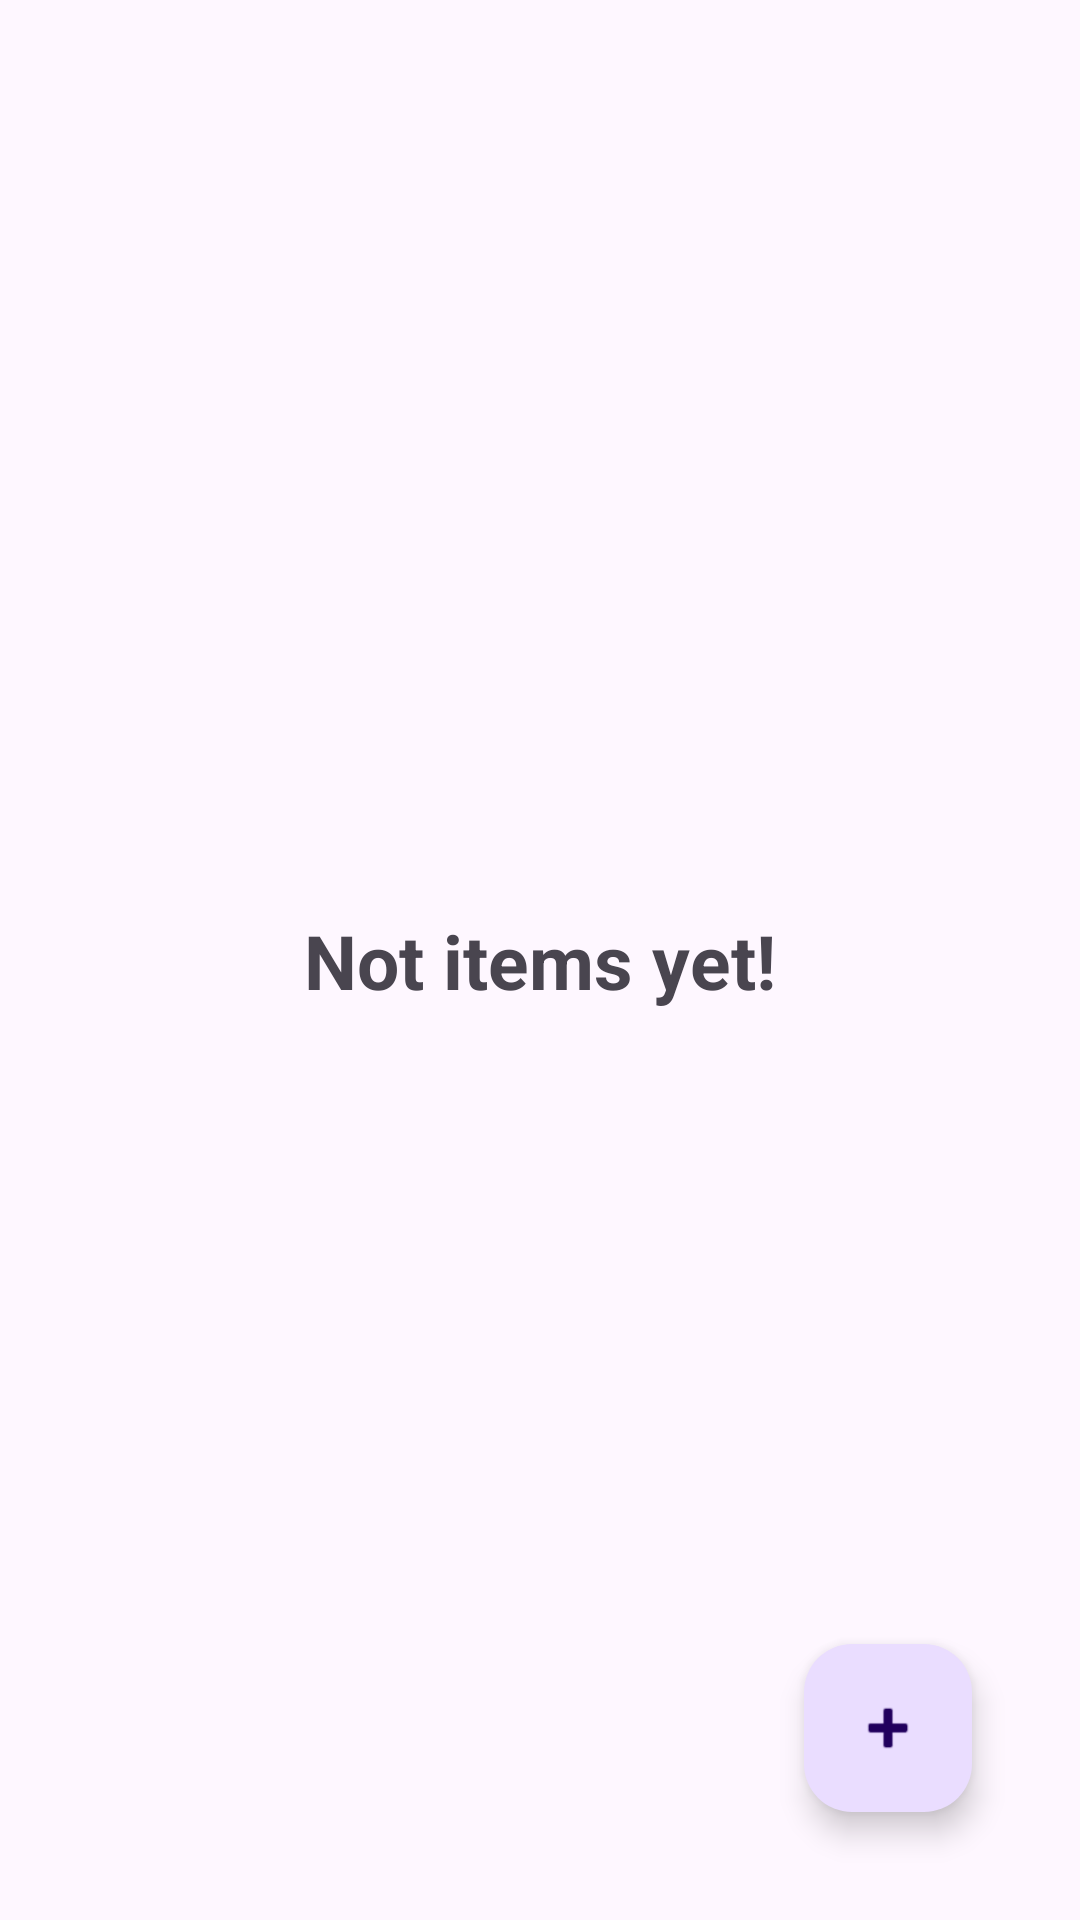

Here is an Android app screen rendered from its layout file. Give the layout XML and the strings, colors and styles it references.
<!-- AndroidManifest.xml: application theme Theme.NotesLesson -->
<!-- res/layout/fragment_main.xml -->
<?xml version="1.0" encoding="utf-8"?>
<androidx.constraintlayout.widget.ConstraintLayout xmlns:android="http://schemas.android.com/apk/res/android"
    xmlns:app="http://schemas.android.com/apk/res-auto"
    xmlns:tools="http://schemas.android.com/tools"
    android:id="@+id/main"
    android:layout_width="match_parent"
    android:layout_height="match_parent"
    tools:context=".MainFragment">

    <androidx.recyclerview.widget.RecyclerView
        android:id="@+id/recyclerView"
        android:layout_width="match_parent"
        android:layout_height="match_parent"
        android:visibility="gone"
        android:layout_marginStart="1dp"
        android:layout_marginTop="1dp"
        android:layout_marginEnd="1dp"
        android:layout_marginBottom="1dp"
        app:layout_constraintBottom_toBottomOf="parent"
        app:layout_constraintEnd_toEndOf="parent"
        app:layout_constraintHorizontal_bias="0.0"
        app:layout_constraintStart_toStartOf="parent"
        app:layout_constraintTop_toTopOf="parent"
        app:layout_constraintVertical_bias="0.0" />

    <TextView
        android:id="@+id/tv_no_items"
        android:layout_width="wrap_content"
        android:layout_height="wrap_content"
        android:text="Not items yet!"
        android:textSize="25sp"
        android:textStyle="bold"
        app:layout_constraintBottom_toBottomOf="parent"
        app:layout_constraintEnd_toEndOf="parent"
        app:layout_constraintStart_toStartOf="parent"
        app:layout_constraintTop_toTopOf="parent" />

    <com.google.android.material.floatingactionbutton.FloatingActionButton
        android:id="@+id/btn_add_item"
        android:layout_width="wrap_content"
        android:layout_height="wrap_content"
        android:layout_marginEnd="36dp"
        android:layout_marginBottom="36dp"
        android:clickable="true"
        app:layout_constraintBottom_toBottomOf="parent"
        app:layout_constraintEnd_toEndOf="parent"
        app:srcCompat="@android:drawable/ic_input_add" />



</androidx.constraintlayout.widget.ConstraintLayout>
<!-- resources referenced by this layout -->
<resources>
  <style name="Theme.NotesLesson" parent="Base.Theme.NotesLesson" />
  <style name="Base.Theme.NotesLesson" parent="Theme.Material3.DayNight.NoActionBar">
          
          
      </style>
</resources>
